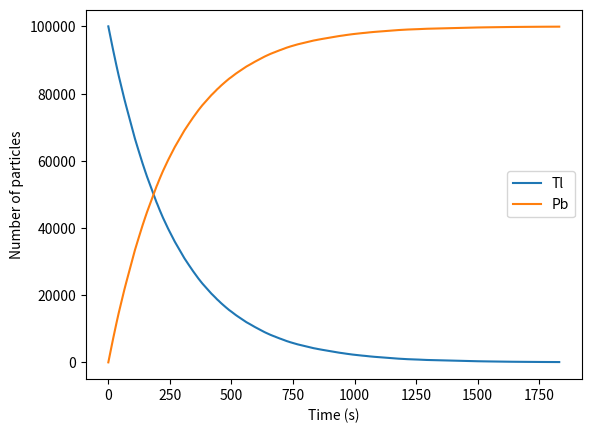

Write Python code to recreate this figure.
# [redacted]
# Ph295 assignment

from random import random
from numpy import arange, zeros, log, sort
from matplotlib import pyplot as plt
from datetime import datetime
start=datetime.now()

# Constants
tau=3.053*60
u=log(2)/tau

# Get the decay times of Tl
Natoms=100000
Rand=zeros(Natoms,float)
for i in range(Natoms):
    Rand[i]=random()
Rand=sort(Rand)
TlTimes=zeros(Natoms,float)
TlTimes=-(1./u)*log(1-Rand) # Eq. 2

# Set up graph
dt=1 #seconds
tmax=tau*10
tPts=arange(0,tmax,dt)
Ntimes=len(tPts)
TlPts=zeros(Ntimes,int)
PbPts=zeros(Ntimes,int)

# Get points
Ndecay=0
i=0
for t in tPts:
    while Ndecay<Natoms and TlTimes[Ndecay]<t:
        Ndecay+=1
    PbPts[i]=Ndecay
    TlPts[i]=Natoms-Ndecay
    i+=1

plt.plot(tPts,TlPts)
plt.plot(tPts,PbPts)

plt.gca().legend(("Tl","Pb"))
plt.xlabel("Time (s)")
plt.ylabel("Number of particles")
plt.show()

print(datetime.now()-start)